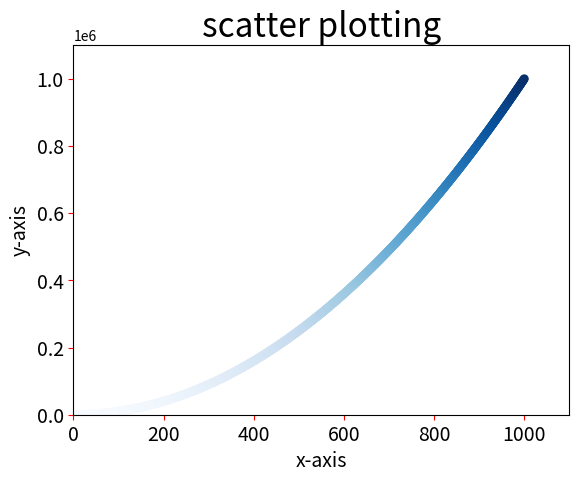

Here is the Python script that generated this plot: (Note: this script raises an exception after producing the figure.)
import matplotlib.pyplot as plt

# x_values=[1,2,3,4,5]
# y_values=[1,4,9,16,25]

# plt.scatter(x_values,y_values,s=50)
# plt.title("scatter plotting",fontsize=24)
# plt.xlabel("x-axis",fontsize=14)
# plt.ylabel("y-axis",fontsize=14)
# plt.tick_params(axis="both",which="major",labelsize=14,color="red")
# plt.show()

x_values=list(range(1,1001))
y_values=[x**2 for x in x_values]

plt.scatter(x_values,y_values,edgecolors="none",c=y_values,cmap=plt.cm.Blues,s=40)
plt.title("scatter plotting",fontsize=24)
plt.xlabel("x-axis",fontsize=14)
plt.ylabel("y-axis",fontsize=14)
plt.tick_params(axis="both",which="major",labelsize=14,color="red")
plt.axis([0,1100,0,1100000])
plt.show()
plt.savefig("scatter.png",bbox_inches="tights")